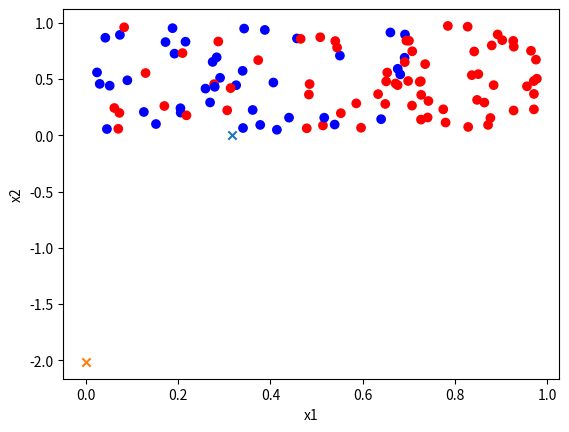

Write the Python code that produced this figure.
#!/usr/bin/env python3
# -*- coding: utf-8 -*-
"""
Created on Mon Aug 24 12:20:20 2020

@author: brandonhdz
"""

import numpy as np
from math import isclose, floor
import matplotlib.pyplot as plt
#from mpl_toolkits.mplot3d import Axes3D

m=100
np.random.seed(3)
x=np.random.random([m,2])
y=np.random.choice([-1,1],size=(m,))

for i in range(m):
    if x[i,0] >= 0.7:
        y[i] = -1
 
colors=['red' if i==-1 else 'blue' if i==1 else 'lightgreen' for i in y]
ax=plt.gca()
ax.scatter(x[:, 0], x[:, 1], c=colors)
plt.xlabel('x1')
plt.ylabel('x2')
plt.show()

#Inicializar 
theta0=0
theta1=0
theta2=0
alpha=0.1

converge=False
maxIteraciones=1000
i=0

logE=[]
Eini=0

while not converge and i<=maxIteraciones:
    #Observar
    yF = theta0 + theta1*x[:,0] + theta2*x[:,1]
    E=(1/(2*m))*sum((yF-y)**2)
    
    #Actualizar 
    nuevaT0= theta0 - alpha * (1/m) * sum(yF-y)
    nuevaT1= theta1 - alpha * (1/m) * sum((yF-y)*x[:,0])
    nuevaT2= theta2 - alpha * (1/m) * sum((yF-y)*x[:,1])
    
    if (isclose(Eini,E,rel_tol=1e-5)):
        converge=True
        
    theta0=nuevaT0
    theta1=nuevaT1
    theta2=nuevaT2
    
    Eini=E
    logE.append(E)
    
    i+=1

#### nuevos puntos
m = floor(m/10)
x = np.random.random([m,2])
y = theta0 + theta1*x[:,0] + theta2*x[:,1]
colors=['red' if i<=0 else 'blue' if i>0 else 'lightgreen' for i in y]
ax=plt.gca()
ax.scatter(x[:, 0], x[:, 1], c=colors)

 

ax.scatter(-1*(theta0/theta1), 0, marker='x')
ax.scatter(0, -1*(theta0/theta2), marker='x')

 

plt.xlabel('x1')
plt.ylabel('x2')
plt.show()

